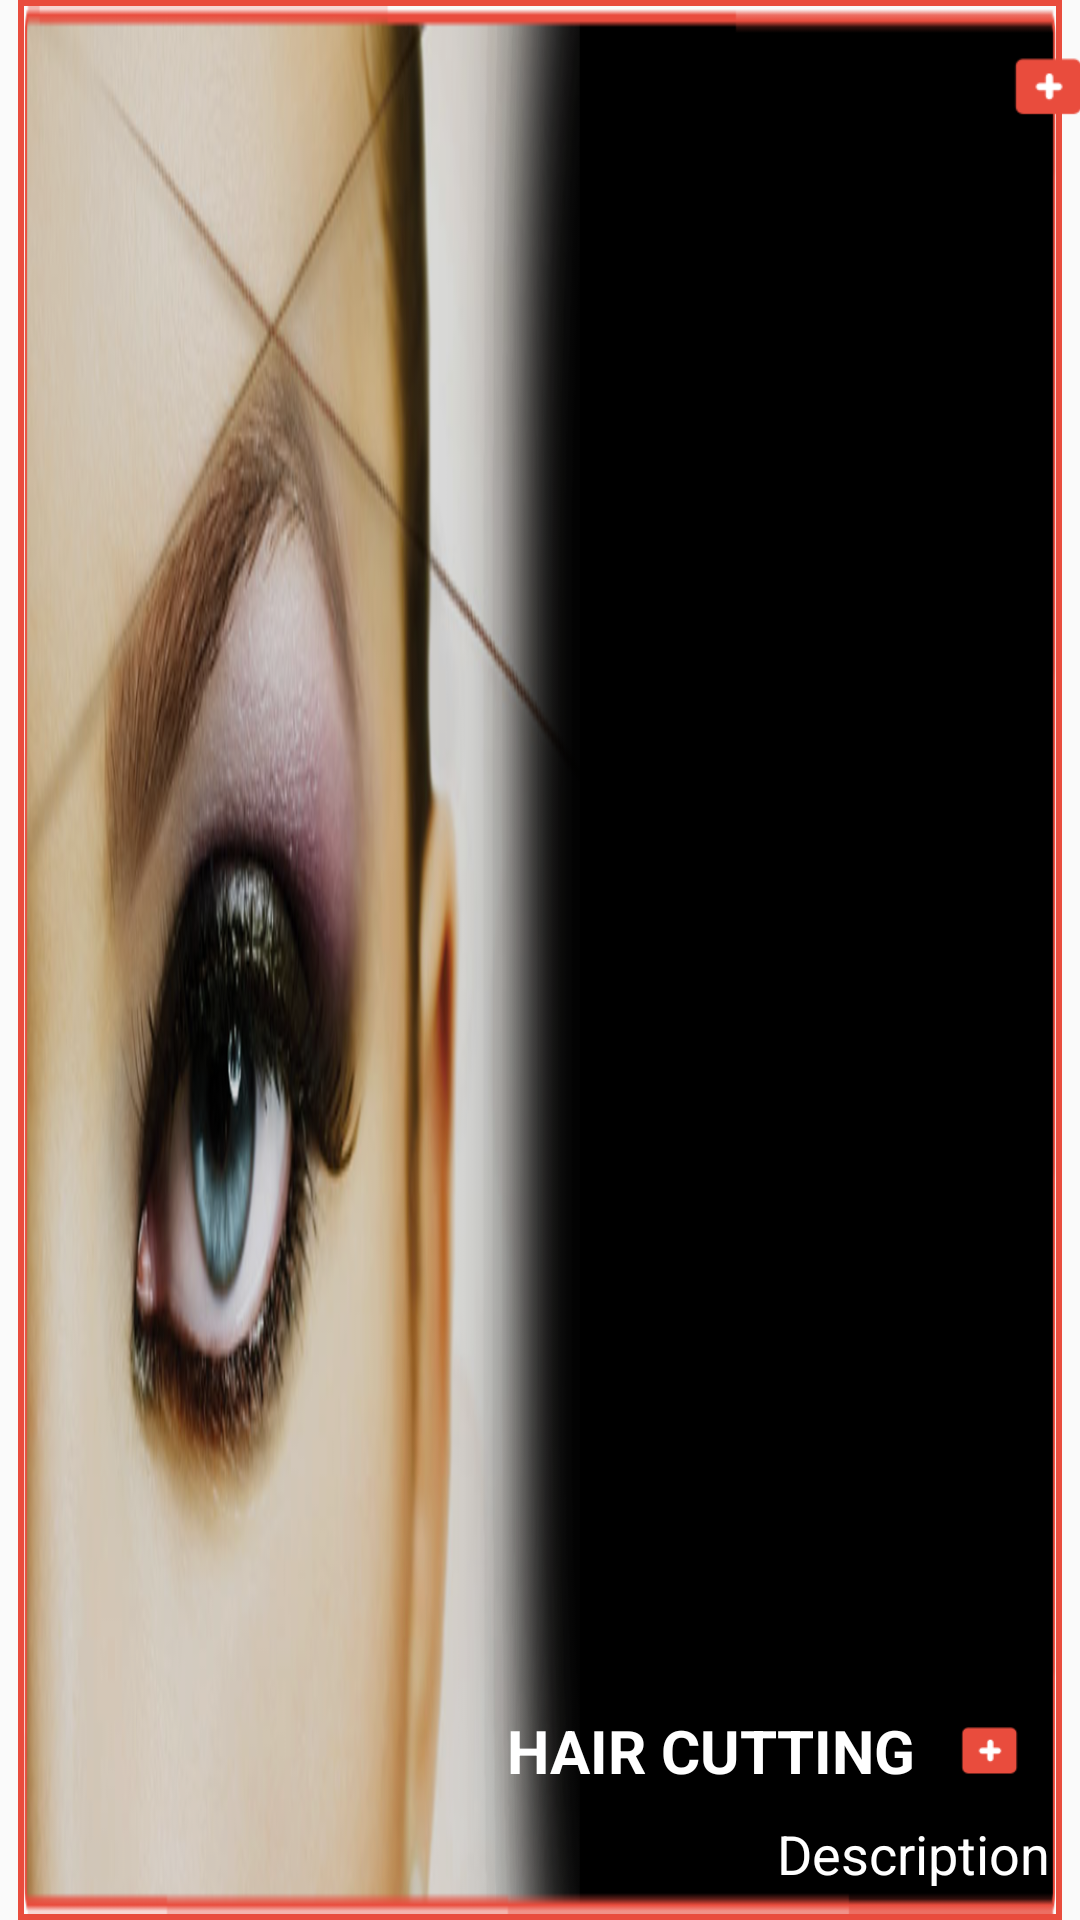

Reconstruct the res/layout file that produces this screen, plus the resources it refers to.
<!-- AndroidManifest.xml: application theme MyMaterialTheme -->
<!-- res/layout/our_service_listitem_right.xml -->
<?xml version="1.0" encoding="utf-8"?>
<RelativeLayout xmlns:android="http://schemas.android.com/apk/res/android"
    android:layout_width="match_parent"
    android:layout_height="100dp">


    <LinearLayout
        android:layout_width="match_parent"
        android:layout_marginLeft="6dp"
        android:layout_marginRight="6dp"
        android:layout_height="match_parent">
        <ImageView
            android:id="@+id/main_image"
            android:layout_width="match_parent"

            android:scaleType="fitXY"
            android:padding="2dp"
            android:background="@drawable/transparent_box_for_pic"
            android:layout_height="match_parent"
            android:src="@drawable/eyebrow_img"/>
    </LinearLayout>

    <ImageView
        android:layout_width="wrap_content"
        android:src="@drawable/read_more"
        android:layout_marginRight="-14dp"
        android:layout_marginTop="5dp"
        android:layout_alignParentRight="true"
        android:layout_height="wrap_content" />



    <LinearLayout
        android:layout_width="wrap_content"
        android:layout_height="wrap_content"

        android:layout_marginLeft="15dp"
        android:gravity="center_vertical|right"
        android:layout_marginRight="10dp"
        android:layout_alignParentRight="true"
        android:layout_alignParentBottom="true"
        android:orientation="vertical">

<LinearLayout
    android:layout_width="wrap_content"
    android:gravity="center_vertical|right"
    android:layout_height="wrap_content"
    android:orientation="horizontal">

        <TextView
            android:id="@+id/service_title"
            android:layout_width="wrap_content"
            android:layout_height="wrap_content"
            android:text="Hair cutting"
            android:layout_marginLeft="15dp"
            android:textAllCaps="true"
            android:textColor="@color/white"
            android:textStyle="bold"
            android:textSize="@dimen/headings"/>

        <ImageView
            android:id="@+id/service_img"
            android:layout_width="40dp"
            android:src="@drawable/read_more"
            android:layout_marginLeft="5dp"

            android:layout_height="40dp" />

</LinearLayout>

        <TextView
       android:id="@+id/service_description"
       android:layout_width="wrap_content"
       android:layout_marginTop="2dp"
       android:layout_height="wrap_content"
       android:text="Description"
            android:layout_marginBottom="10dp"
       android:textColor="@color/white"
       android:textSize="18dp"/>

    </LinearLayout>



</RelativeLayout>
<!-- resources referenced by this layout -->
<resources>
  <color name="white">#ffffff</color>
  <dimen name="headings">20dp</dimen>
  <!-- drawable eyebrow_img: png bitmap (drawable-hdpi, 53281 bytes) -->
  <!-- drawable read_more: png bitmap (drawable-hdpi, 3428 bytes) -->
  <!-- drawable transparent_box_for_pic (drawable) -->
  <?xml version="1.0" encoding="utf-8"?>
  <shape xmlns:android="http://schemas.android.com/apk/res/android"
      android:shape="rectangle" android:padding="10dp">
      <solid android:color="#00000000"/>
  
      <stroke android:width="2dp"
          android:color="@color/red"/>
      <corners
          android:bottomRightRadius="0dp"
          android:bottomLeftRadius="0dp"
          android:topLeftRadius="0dp"
          android:topRightRadius="0dp"/>
  </shape>
  <style name="MyMaterialTheme" parent="MyMaterialTheme.Base">
  
      </style>
  <color name="red">#e94c3d</color>
  <style name="MyMaterialTheme.Base" parent="Theme.AppCompat.Light.DarkActionBar">
          <item name="windowNoTitle">true</item>
          <item name="windowActionBar">false</item>
          <item name="colorPrimary">@color/colorPrimary</item>
          <item name="colorPrimaryDark">@color/colorPrimaryDark</item>
          <item name="colorAccent">@color/colorAccent</item>
      </style>
  <color name="colorPrimary">#e94c3d</color>
  <color name="colorPrimaryDark">#c43122</color>
  <color name="colorAccent">#e94c3d</color>
</resources>
